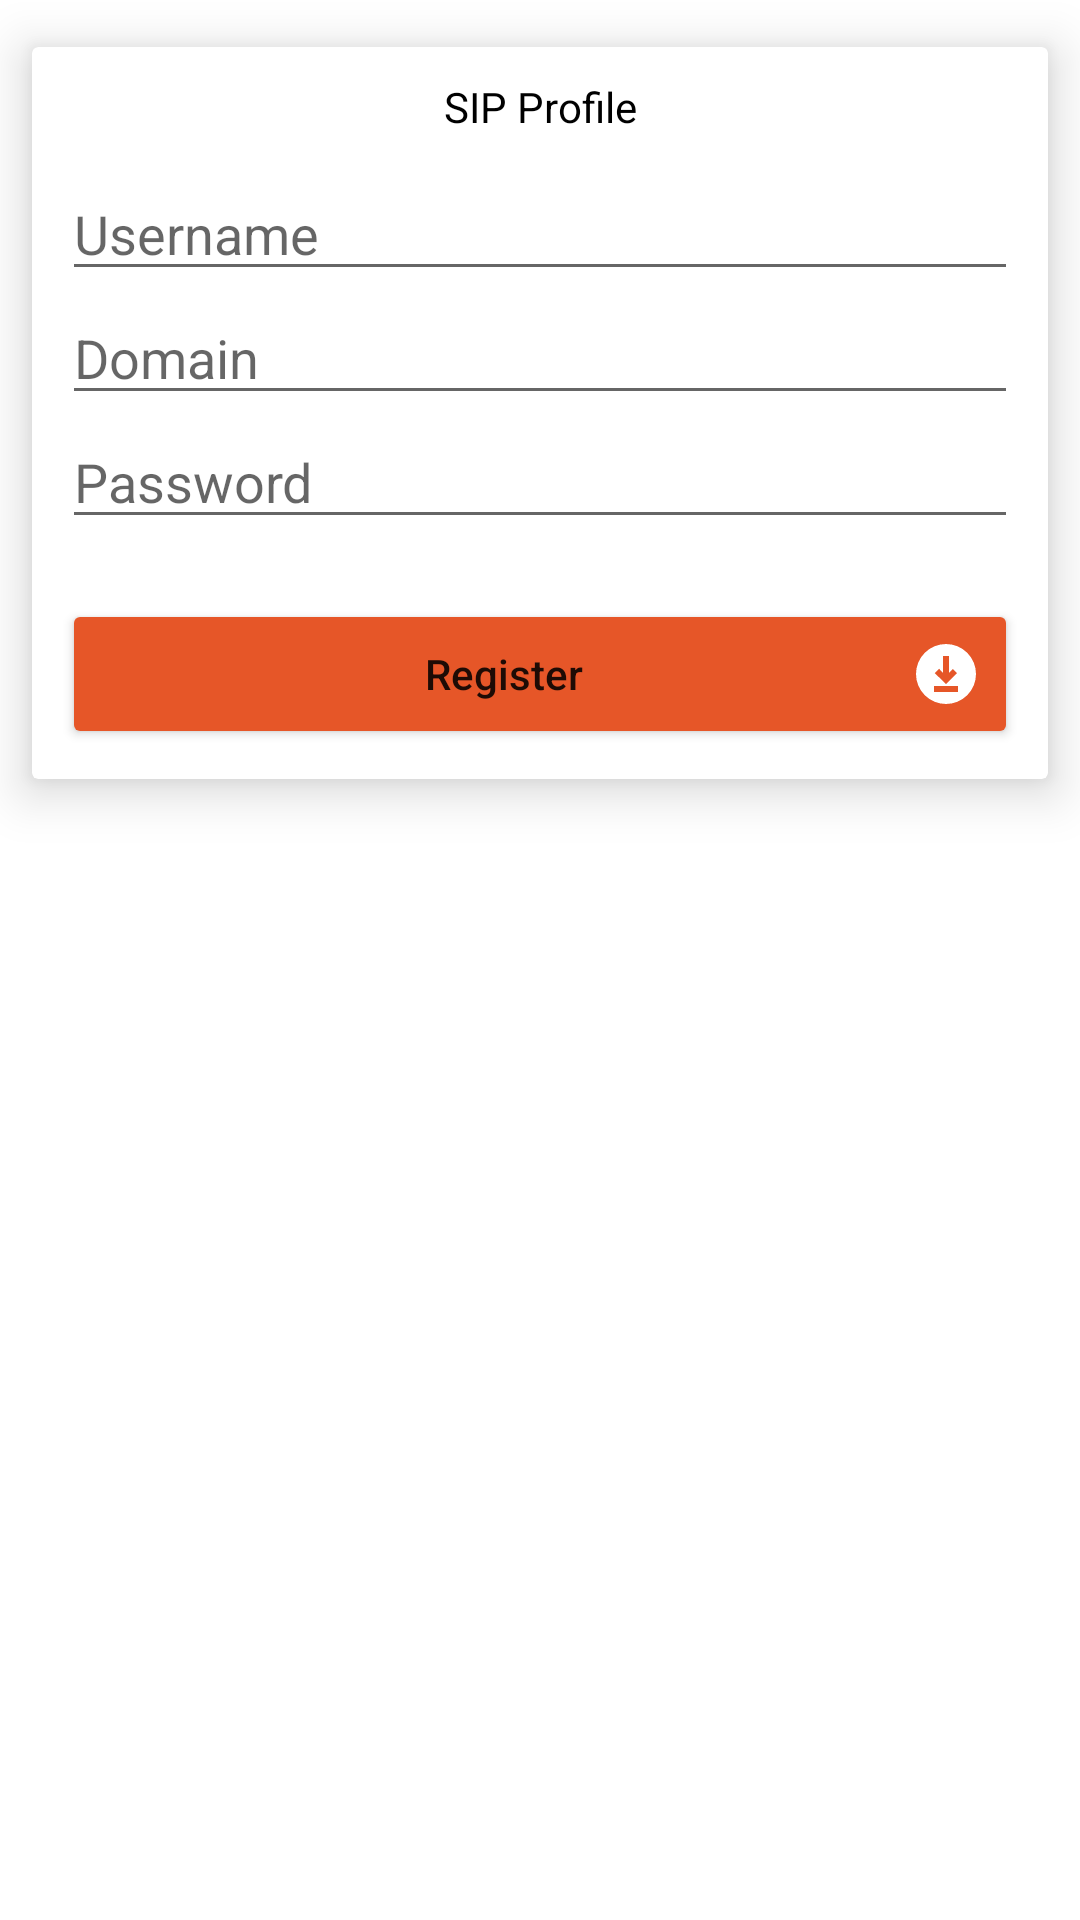

Write the Android layout XML for this screen, with the resource values it uses.
<!-- AndroidManifest.xml: application theme Theme.SIPPUSH -->
<!-- res/layout/activity_main.xml -->
<?xml version="1.0" encoding="utf-8"?>
<RelativeLayout xmlns:android="http://schemas.android.com/apk/res/android"
    xmlns:app="http://schemas.android.com/apk/res-auto"
    xmlns:tools="http://schemas.android.com/tools"
    android:layout_width="match_parent"
    android:layout_height="match_parent"
    tools:context=".MainActivity">


    <androidx.cardview.widget.CardView
        android:layout_width="match_parent"
        android:layout_height="wrap_content"
        android:padding="10dp"
        app:cardCornerRadius="2dp"
        app:cardElevation="10dp"
        app:cardMaxElevation="5dp"
        app:cardPreventCornerOverlap="true"
        app:cardUseCompatPadding="true">

        <LinearLayout
            android:layout_width="match_parent"
            android:layout_height="wrap_content"
            android:orientation="vertical"
            android:padding="10dp">

            <TextView
                android:layout_width="match_parent"
                android:layout_height="20dp"
                android:gravity="center"
                android:textColor="@color/black"
                android:text="SIP Profile" />

            <Button
                android:id="@+id/button"
                android:layout_width="wrap_content"
                android:layout_height="wrap_content"
                android:text="Unregister"
                android:visibility="gone" />

            <Button
                android:id="@+id/btn_list"
                android:layout_width="wrap_content"
                android:layout_height="wrap_content"
                android:text="List"
                android:visibility="gone" />

            <EditText
                android:layout_marginTop="10dp"
                android:id="@+id/editusername"
                android:layout_width="match_parent"
                android:layout_height="wrap_content"
                android:ems="10"
                android:hint="Username"
                android:inputType="textPersonName" />

            <EditText
                android:id="@+id/editdomain"
                android:layout_width="match_parent"
                android:layout_height="wrap_content"
                android:ems="10"
                android:hint="Domain"
                android:inputType="textPersonName" />

            <EditText
                android:id="@+id/editpassword"
                android:layout_width="match_parent"
                android:layout_height="wrap_content"
                android:ems="10"
                android:hint="Password"
                android:inputType="textPersonName" />

            <View
                android:layout_width="match_parent"
                android:layout_height="20dp" />

            <Button
                android:id="@+id/btn"
                android:layout_width="match_parent"
                android:layout_height="50dp"
                android:backgroundTint="@color/orange"
                android:drawableRight="@drawable/ic_save"
                android:text="Register"
                android:textAllCaps="false" />


        </LinearLayout>


    </androidx.cardview.widget.CardView>


</RelativeLayout>
<!-- resources referenced by this layout -->
<resources>
  <color name="black">#FF000000</color>
  <color name="orange">#E65628</color>
  <!-- drawable ic_save (drawable) -->
  <vector xmlns:android="http://schemas.android.com/apk/res/android"
      android:width="24dp"
      android:height="24dp"
      android:viewportWidth="24"
      android:viewportHeight="24">
    <path
        android:pathData="M12,2a10,10 0,1 0,10 10A10,10 0,0 0,12 2ZM9.71,10.29 L11,11.59L11,6h2v5.59l1.29,-1.29 1.41,1.41 -3.7,3.7 -3.71,-3.7ZM16,18L8,18v-2h8Z"
        android:fillColor="#FFFFFF"/>
  </vector>
  <style name="Theme.SIPPUSH" parent="Theme.MaterialComponents.DayNight.DarkActionBar">
          
          <item name="colorPrimary">@color/purple_500</item>
          <item name="colorPrimaryVariant">@color/purple_700</item>
          <item name="colorOnPrimary">@color/white</item>
          
          <item name="colorSecondary">@color/teal_200</item>
          <item name="colorSecondaryVariant">@color/teal_700</item>
          <item name="colorOnSecondary">@color/black</item>
          
          <item name="android:statusBarColor" tools:targetApi="l">?attr/colorPrimaryVariant</item>
          
      </style>
  <color name="purple_500">#FF6200EE</color>
  <color name="purple_700">#FF3700B3</color>
  <color name="white">#FFFFFFFF</color>
  <color name="teal_200">#FF03DAC5</color>
  <color name="teal_700">#FF018786</color>
</resources>
